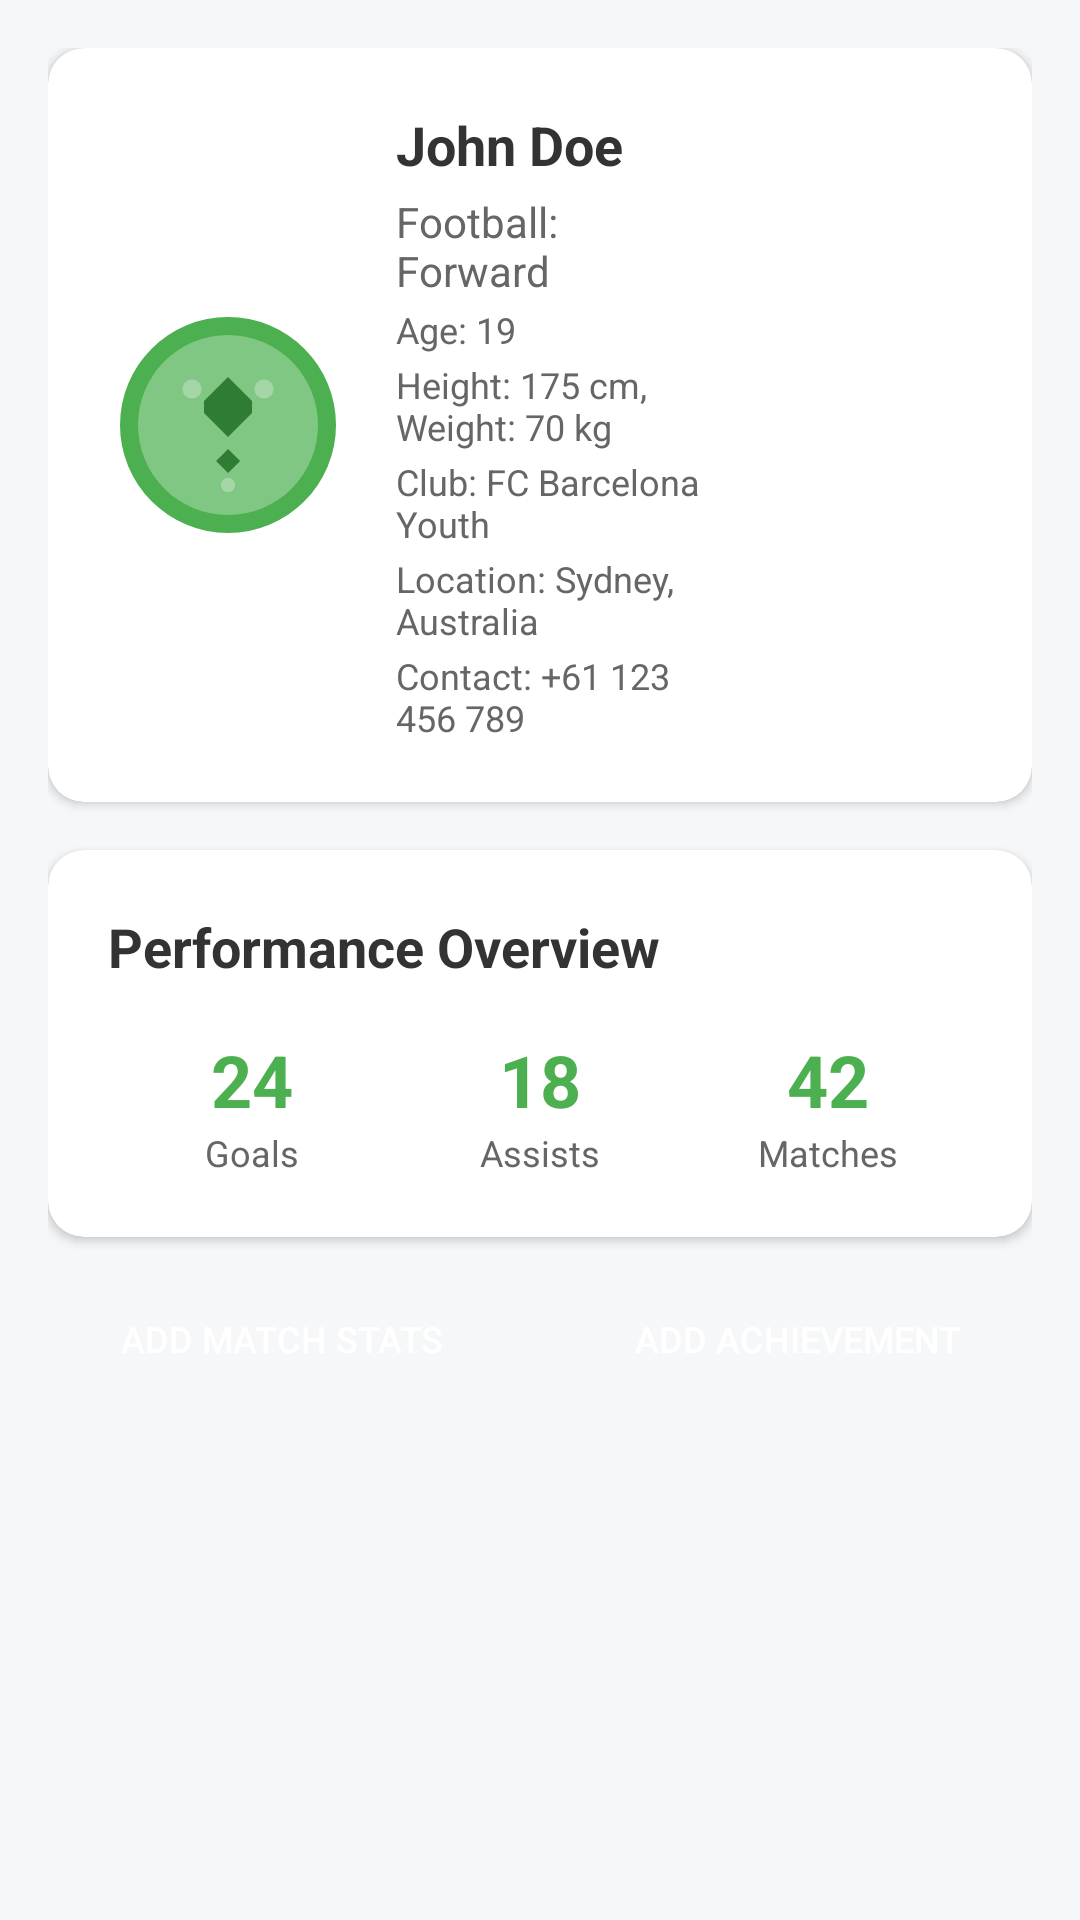

Here is an Android app screen rendered from its layout file. Give the layout XML and the strings, colors and styles it references.
<!-- AndroidManifest.xml: application theme Theme.ScoutHub -->
<!-- res/layout/fragment_athlete_profile_simple.xml -->
<?xml version="1.0" encoding="utf-8"?>
<ScrollView xmlns:android="http://schemas.android.com/apk/res/android"
    xmlns:app="http://schemas.android.com/apk/res-auto"
    android:layout_width="match_parent"
    android:layout_height="match_parent"
    android:background="@color/scouthub_background"
    android:fillViewport="true">

    <LinearLayout
        android:layout_width="match_parent"
        android:layout_height="wrap_content"
        android:orientation="vertical"
        android:padding="16dp">

        
        <androidx.cardview.widget.CardView
            android:layout_width="match_parent"
            android:layout_height="wrap_content"
            android:layout_marginBottom="16dp"
            app:cardCornerRadius="12dp"
            app:cardElevation="2dp"
            app:cardBackgroundColor="@color/scouthub_card_background">

            <LinearLayout
                android:layout_width="match_parent"
                android:layout_height="wrap_content"
                android:orientation="vertical"
                android:padding="20dp">

                
                <LinearLayout
                    android:layout_width="match_parent"
                    android:layout_height="wrap_content"
                    android:orientation="horizontal"
                    android:gravity="center_vertical">

                    <ImageView
                        android:id="@+id/profile_image"
                        android:layout_width="80dp"
                        android:layout_height="80dp"
                        android:scaleType="centerCrop"
                        android:background="@drawable/sample_profile_1" />

                    <LinearLayout
                        android:layout_width="0dp"
                        android:layout_height="wrap_content"
                        android:layout_marginStart="16dp"
                        android:layout_weight="1"
                        android:orientation="vertical">

                        <TextView
                            android:id="@+id/name"
                            android:layout_width="wrap_content"
                            android:layout_height="wrap_content"
                            android:text="John Doe"
                            android:textColor="@color/scouthub_text_primary"
                            android:textSize="18sp"
                            android:textStyle="bold" />

                        <TextView
                            android:id="@+id/sport_position"
                            android:layout_width="wrap_content"
                            android:layout_height="wrap_content"
                            android:layout_marginTop="4dp"
                            android:text="Football: Forward"
                            android:textColor="@color/scouthub_text_secondary"
                            android:textSize="14sp" />

                        <TextView
                            android:id="@+id/age"
                            android:layout_width="wrap_content"
                            android:layout_height="wrap_content"
                            android:layout_marginTop="2dp"
                            android:text="Age: 19"
                            android:textColor="@color/scouthub_text_secondary"
                            android:textSize="12sp" />

                        <TextView
                            android:id="@+id/height_weight"
                            android:layout_width="wrap_content"
                            android:layout_height="wrap_content"
                            android:layout_marginTop="2dp"
                            android:text="Height: 175 cm, Weight: 70 kg"
                            android:textColor="@color/scouthub_text_secondary"
                            android:textSize="12sp" />

                        <TextView
                            android:id="@+id/club"
                            android:layout_width="wrap_content"
                            android:layout_height="wrap_content"
                            android:layout_marginTop="2dp"
                            android:text="Club: FC Barcelona Youth"
                            android:textColor="@color/scouthub_text_secondary"
                            android:textSize="12sp" />

                        <TextView
                            android:id="@+id/location"
                            android:layout_width="wrap_content"
                            android:layout_height="wrap_content"
                            android:layout_marginTop="2dp"
                            android:text="Location: Sydney, Australia"
                            android:textColor="@color/scouthub_text_secondary"
                            android:textSize="12sp" />

                        <TextView
                            android:id="@+id/contact"
                            android:layout_width="wrap_content"
                            android:layout_height="wrap_content"
                            android:layout_marginTop="2dp"
                            android:text="Contact: +61 123 456 789"
                            android:textColor="@color/scouthub_text_secondary"
                            android:textSize="12sp" />

                    </LinearLayout>

                    <Button
                        android:id="@+id/edit_profile_button"
                        android:layout_width="wrap_content"
                        android:layout_height="36dp"
                        android:background="@drawable/share_button_background"
                        android:text="Edit Profile"
                        android:textColor="@color/scouthub_white"
                        android:textSize="12sp" />

                </LinearLayout>

            </LinearLayout>

        </androidx.cardview.widget.CardView>

        
        <androidx.cardview.widget.CardView
            android:layout_width="match_parent"
            android:layout_height="wrap_content"
            android:layout_marginBottom="16dp"
            app:cardCornerRadius="12dp"
            app:cardElevation="2dp"
            app:cardBackgroundColor="@color/scouthub_card_background">

            <LinearLayout
                android:layout_width="match_parent"
                android:layout_height="wrap_content"
                android:orientation="vertical"
                android:padding="20dp">

                <TextView
                    android:layout_width="wrap_content"
                    android:layout_height="wrap_content"
                    android:text="Performance Overview"
                    android:textColor="@color/scouthub_text_primary"
                    android:textSize="18sp"
                    android:textStyle="bold"
                    android:layout_marginBottom="16dp" />

                <LinearLayout
                    android:layout_width="match_parent"
                    android:layout_height="wrap_content"
                    android:orientation="horizontal"
                    android:gravity="center">

                    <LinearLayout
                        android:layout_width="0dp"
                        android:layout_height="wrap_content"
                        android:layout_weight="1"
                        android:orientation="vertical"
                        android:gravity="center">

                        <TextView
                            android:id="@+id/goals_count"
                            android:layout_width="wrap_content"
                            android:layout_height="wrap_content"
                            android:text="24"
                            android:textColor="@color/scouthub_accent_green"
                            android:textSize="24sp"
                            android:textStyle="bold" />

                        <TextView
                            android:layout_width="wrap_content"
                            android:layout_height="wrap_content"
                            android:text="Goals"
                            android:textColor="@color/scouthub_text_secondary"
                            android:textSize="12sp" />

                    </LinearLayout>

                    <LinearLayout
                        android:layout_width="0dp"
                        android:layout_height="wrap_content"
                        android:layout_weight="1"
                        android:orientation="vertical"
                        android:gravity="center">

                        <TextView
                            android:id="@+id/assists_count"
                            android:layout_width="wrap_content"
                            android:layout_height="wrap_content"
                            android:text="18"
                            android:textColor="@color/scouthub_accent_green"
                            android:textSize="24sp"
                            android:textStyle="bold" />

                        <TextView
                            android:layout_width="wrap_content"
                            android:layout_height="wrap_content"
                            android:text="Assists"
                            android:textColor="@color/scouthub_text_secondary"
                            android:textSize="12sp" />

                    </LinearLayout>

                    <LinearLayout
                        android:layout_width="0dp"
                        android:layout_height="wrap_content"
                        android:layout_weight="1"
                        android:orientation="vertical"
                        android:gravity="center">

                        <TextView
                            android:id="@+id/matches_count"
                            android:layout_width="wrap_content"
                            android:layout_height="wrap_content"
                            android:text="42"
                            android:textColor="@color/scouthub_accent_green"
                            android:textSize="24sp"
                            android:textStyle="bold" />

                        <TextView
                            android:layout_width="wrap_content"
                            android:layout_height="wrap_content"
                            android:text="Matches"
                            android:textColor="@color/scouthub_text_secondary"
                            android:textSize="12sp" />

                    </LinearLayout>

                </LinearLayout>

            </LinearLayout>

        </androidx.cardview.widget.CardView>

        
        <LinearLayout
            android:layout_width="match_parent"
            android:layout_height="wrap_content"
            android:orientation="horizontal"
            android:layout_marginBottom="16dp">

            <Button
                android:id="@+id/add_match_stats_button"
                android:layout_width="0dp"
                android:layout_height="36dp"
                android:layout_marginEnd="8dp"
                android:layout_weight="1"
                android:background="@drawable/button_background"
                android:text="Add Match Stats"
                android:textColor="@color/scouthub_white"
                android:textSize="12sp" />

            <Button
                android:id="@+id/add_achievement_button"
                android:layout_width="0dp"
                android:layout_height="36dp"
                android:layout_marginStart="8dp"
                android:layout_weight="1"
                android:background="@drawable/button_background"
                android:text="Add Achievement"
                android:textColor="@color/scouthub_white"
                android:textSize="12sp" />

        </LinearLayout>

    </LinearLayout>

</ScrollView>
<!-- resources referenced by this layout -->
<resources>
  <color name="scouthub_accent_green">#4CAF50</color>
  <color name="scouthub_background">#F5F7F9</color>
  <color name="scouthub_card_background">#FFFFFF</color>
  <color name="scouthub_text_primary">#333333</color>
  <color name="scouthub_text_secondary">#666666</color>
  <color name="scouthub_white">#FFFFFF</color>
  <!-- drawable sample_profile_1 (drawable) -->
  <?xml version="1.0" encoding="utf-8"?>
  <vector xmlns:android="http://schemas.android.com/apk/res/android"
      android:width="200dp"
      android:height="200dp"
      android:viewportWidth="200"
      android:viewportHeight="200">
      
      
      <path
          android:fillColor="#4CAF50"
          android:pathData="M100,100m-90,0a90,90 0,1,1 180,0a90,90 0,1,1 -180,0"/>
      
      
      <path
          android:fillColor="#81C784"
          android:pathData="M100,100m-75,0a75,75 0,1,1 150,0a75,75 0,1,1 -150,0"/>
      
      
      <path
          android:fillColor="#2E7D32"
          android:pathData="M100,60 L120,80 L120,90 L100,110 L80,90 L80,80 Z"/>
      <path
          android:fillColor="#2E7D32"
          android:pathData="M100,120 L110,130 L100,140 L90,130 Z"/>
      
      
      <path
          android:fillColor="#A5D6A7"
          android:pathData="M70,70 m-8,0 a8,8 0,1,1 16,0 a8,8 0,1,1 -16,0"/>
      <path
          android:fillColor="#A5D6A7"
          android:pathData="M130,70 m-8,0 a8,8 0,1,1 16,0 a8,8 0,1,1 -16,0"/>
      <path
          android:fillColor="#A5D6A7"
          android:pathData="M100,150 m-6,0 a6,6 0,1,1 12,0 a6,6 0,1,1 -12,0"/>
  </vector>
  <style name="Theme.ScoutHub" parent="Theme.MaterialComponents.DayNight.NoActionBar">
          
          <item name="colorPrimary">@color/scouthub_green</item>
          <item name="colorPrimaryVariant">@color/scouthub_green</item>
          <item name="colorOnPrimary">@color/scouthub_white</item>
          
          <item name="colorSecondary">@color/scouthub_orange</item>
          <item name="colorSecondaryVariant">@color/scouthub_orange</item>
          <item name="colorOnSecondary">@color/scouthub_black</item>
          
          <item name="android:statusBarColor" tools:targetApi="l">?attr/colorPrimaryVariant</item>
          
      </style>
  <color name="scouthub_green">#4CAF50</color>
  <color name="scouthub_orange">#FFC107</color>
  <color name="scouthub_black">#FF000000</color>
</resources>
